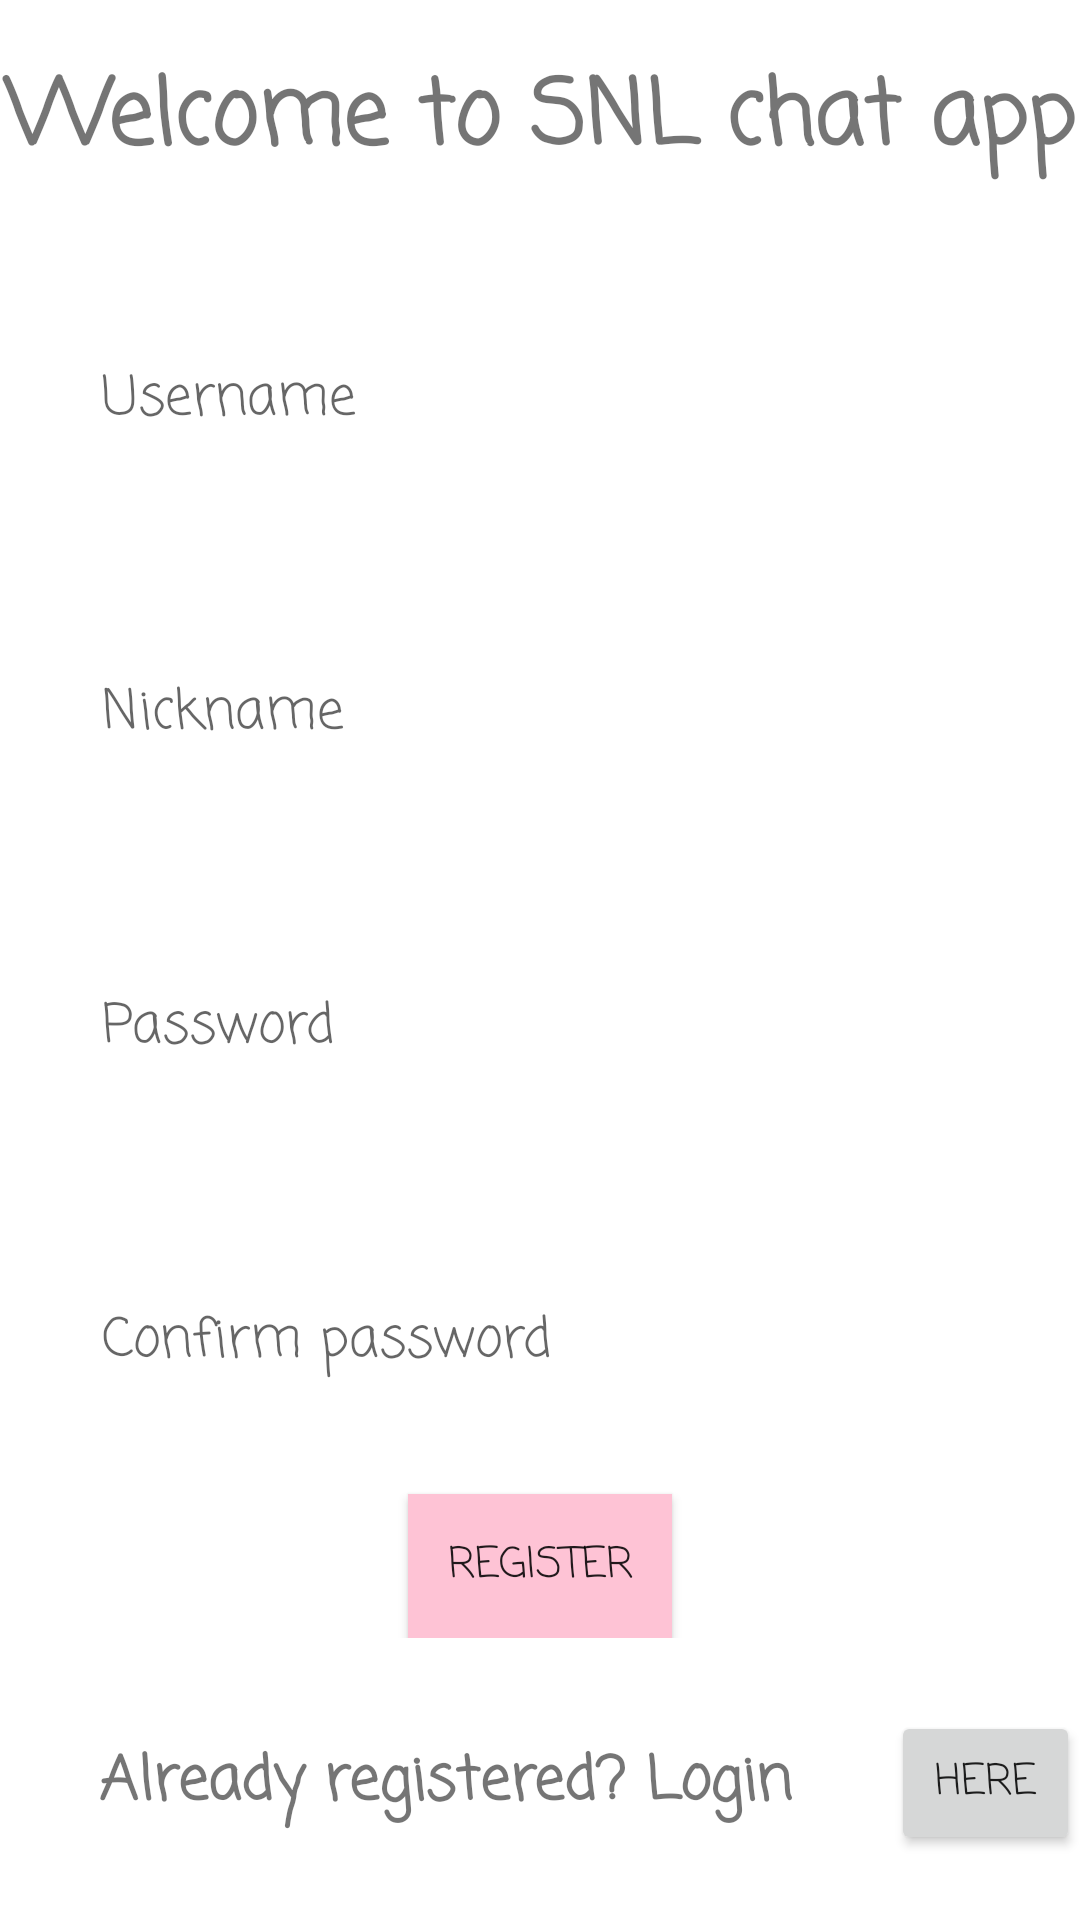

Android layout source for this screen:
<!-- AndroidManifest.xml: application theme Theme.Ex3 -->
<!-- res/layout/activity_register.xml -->
<?xml version="1.0" encoding="utf-8"?>
<androidx.constraintlayout.widget.ConstraintLayout xmlns:android="http://schemas.android.com/apk/res/android"
    xmlns:app="http://schemas.android.com/apk/res-auto"
    xmlns:tools="http://schemas.android.com/tools"
    android:layout_width="match_parent"
    android:layout_height="match_parent"
    android:orientation="vertical"
    android:id="@+id/registerBkg"
    tools:context="form.Login">

    <LinearLayout
        android:layout_width="match_parent"
        android:layout_height="wrap_content"
        android:orientation="vertical"
        app:layout_constraintBottom_toTopOf="@+id/linearLayout"
        app:layout_constraintTop_toTopOf="parent">

        <TextView
            android:id="@+id/editTextTextPersonName2"
            android:layout_width="wrap_content"
            android:layout_height="wrap_content"
            android:layout_gravity="center"
            android:ems="10"
            android:fontFamily="casual"
            android:inputType="textPersonName"
            android:text="@string/login_etWelcome"
            android:textAlignment="center"
            android:textSize="30sp"
            android:textStyle="bold"
            app:layout_constraintEnd_toEndOf="parent"
            app:layout_constraintStart_toStartOf="parent"
            tools:layout_editor_absoluteY="158dp" />
    </LinearLayout>

    <LinearLayout
        android:id="@+id/linearLayout"
        android:layout_width="match_parent"
        android:layout_height="wrap_content"
        android:fontFamily="casual"
        android:orientation="vertical"
        app:layout_constraintBottom_toBottomOf="parent"
        app:layout_constraintTop_toTopOf="parent"
        app:layout_constraintVertical_bias="0.458"
        tools:layout_editor_absoluteX="0dp">

        <EditText
            android:id="@+id/editTextUsername"
            android:layout_width="match_parent"
            android:layout_height="wrap_content"
            android:layout_margin="30dp"
            android:backgroundTint="@color/white"
            android:fontFamily="casual"
            android:hint="@string/login_etUsername"
            android:inputType="textPersonName" />

        <EditText
            android:id="@+id/editTextNickname"
            android:layout_width="match_parent"
            android:layout_height="wrap_content"
            android:layout_margin="30dp"
            android:backgroundTint="@color/white"
            android:fontFamily="casual"
            android:hint="@string/Register_etNickname"
            android:inputType="textPersonName" />

        <EditText
            android:id="@+id/editTextPassword"
            android:layout_width="match_parent"
            android:layout_height="wrap_content"
            android:layout_margin="30dp"
            android:backgroundTint="#FFFFFF"
            android:fontFamily="casual"
            android:hint="@string/login_etPassword"
            android:inputType="textPassword" />

        <EditText
            android:id="@+id/editTextConfirmPassword"
            android:layout_width="match_parent"
            android:layout_height="wrap_content"
            android:layout_margin="30dp"
            android:backgroundTint="#FFFFFF"
            android:fontFamily="casual"
            android:hint="@string/login_etConfirm"
            android:inputType="textPassword" />

        <Button
            android:id="@+id/btnRegister"
            android:layout_width="wrap_content"
            android:layout_height="wrap_content"
            android:layout_gravity="center"
            android:background="@color/pink"
            android:fontFamily="casual"
            android:text="@string/register_btnRegister" />
    </LinearLayout>

    <LinearLayout
        android:layout_width="match_parent"
        android:layout_height="wrap_content"
        android:orientation="horizontal"
        app:layout_constraintBottom_toBottomOf="parent"
        app:layout_constraintTop_toBottomOf="@+id/linearLayout"
        app:layout_constraintVertical_bias="0.528"
        tools:layout_editor_absoluteX="99dp">

        <TextView
            android:layout_width="297dp"
            android:layout_height="wrap_content"
            android:layout_gravity="center"
            android:fontFamily="casual"
            android:text="Already registered? Login"
            android:textAlignment="center"
            android:textSize="20sp"
            android:textStyle="bold"
            app:layout_constraintBottom_toBottomOf="parent"
            app:layout_constraintEnd_toEndOf="parent"
            app:layout_constraintStart_toStartOf="parent"
            app:layout_constraintTop_toBottomOf="@+id/linearLayout" />

        <Button
            android:id="@+id/btnGoToLogin"
            android:layout_width="wrap_content"
            android:layout_height="wrap_content"
            android:layout_gravity="center"
            android:fontFamily="casual"
            android:text="here" />
    </LinearLayout>

</androidx.constraintlayout.widget.ConstraintLayout>
<!-- resources referenced by this layout -->
<resources>
  <color name="pink">#FEC3D5</color>
  <color name="white">#FFFFFF</color>
  <string name="Register_etNickname">Nickname</string>
  <string name="login_etConfirm">Confirm password</string>
  <string name="login_etPassword">Password</string>
  <string name="login_etUsername">Username</string>
  <string name="login_etWelcome">Welcome to SNL chat app</string>
  <string name="register_btnRegister">Register</string>
  <style name="Theme.Ex3" parent="Theme.MaterialComponents.DayNight.NoActionBar">
          
          <item name="colorPrimary">@color/firstColor</item>
          <item name="colorPrimaryVariant">@color/secondColor</item>
          <item name="colorOnPrimary">@color/white</item>
          android:background="@drawable/gradient_background"
          
          <item name="colorSecondary">@color/pink</item>
          <item name="colorSecondaryVariant">@color/peach</item>
          <item name="colorOnSecondary">@color/black</item>
  
          
          <item name="android:statusBarColor">#131313</item>
          
      </style>
  <color name="firstColor">#E73C7E</color>
  <color name="secondColor">#EE7752</color>
  <!-- drawable gradient_background (drawable) -->
  <?xml version="1.0" encoding="utf-8"?>
  <shape xmlns:android="http://schemas.android.com/apk/res/android">
      <gradient
          android:startColor="#E73C7E"
          android:endColor="#EE7752"
          android:type="linear"
          android:angle="315"/>
  </shape>
  <color name="peach">#FEB1A8</color>
  <color name="black">#FF000000</color>
</resources>
